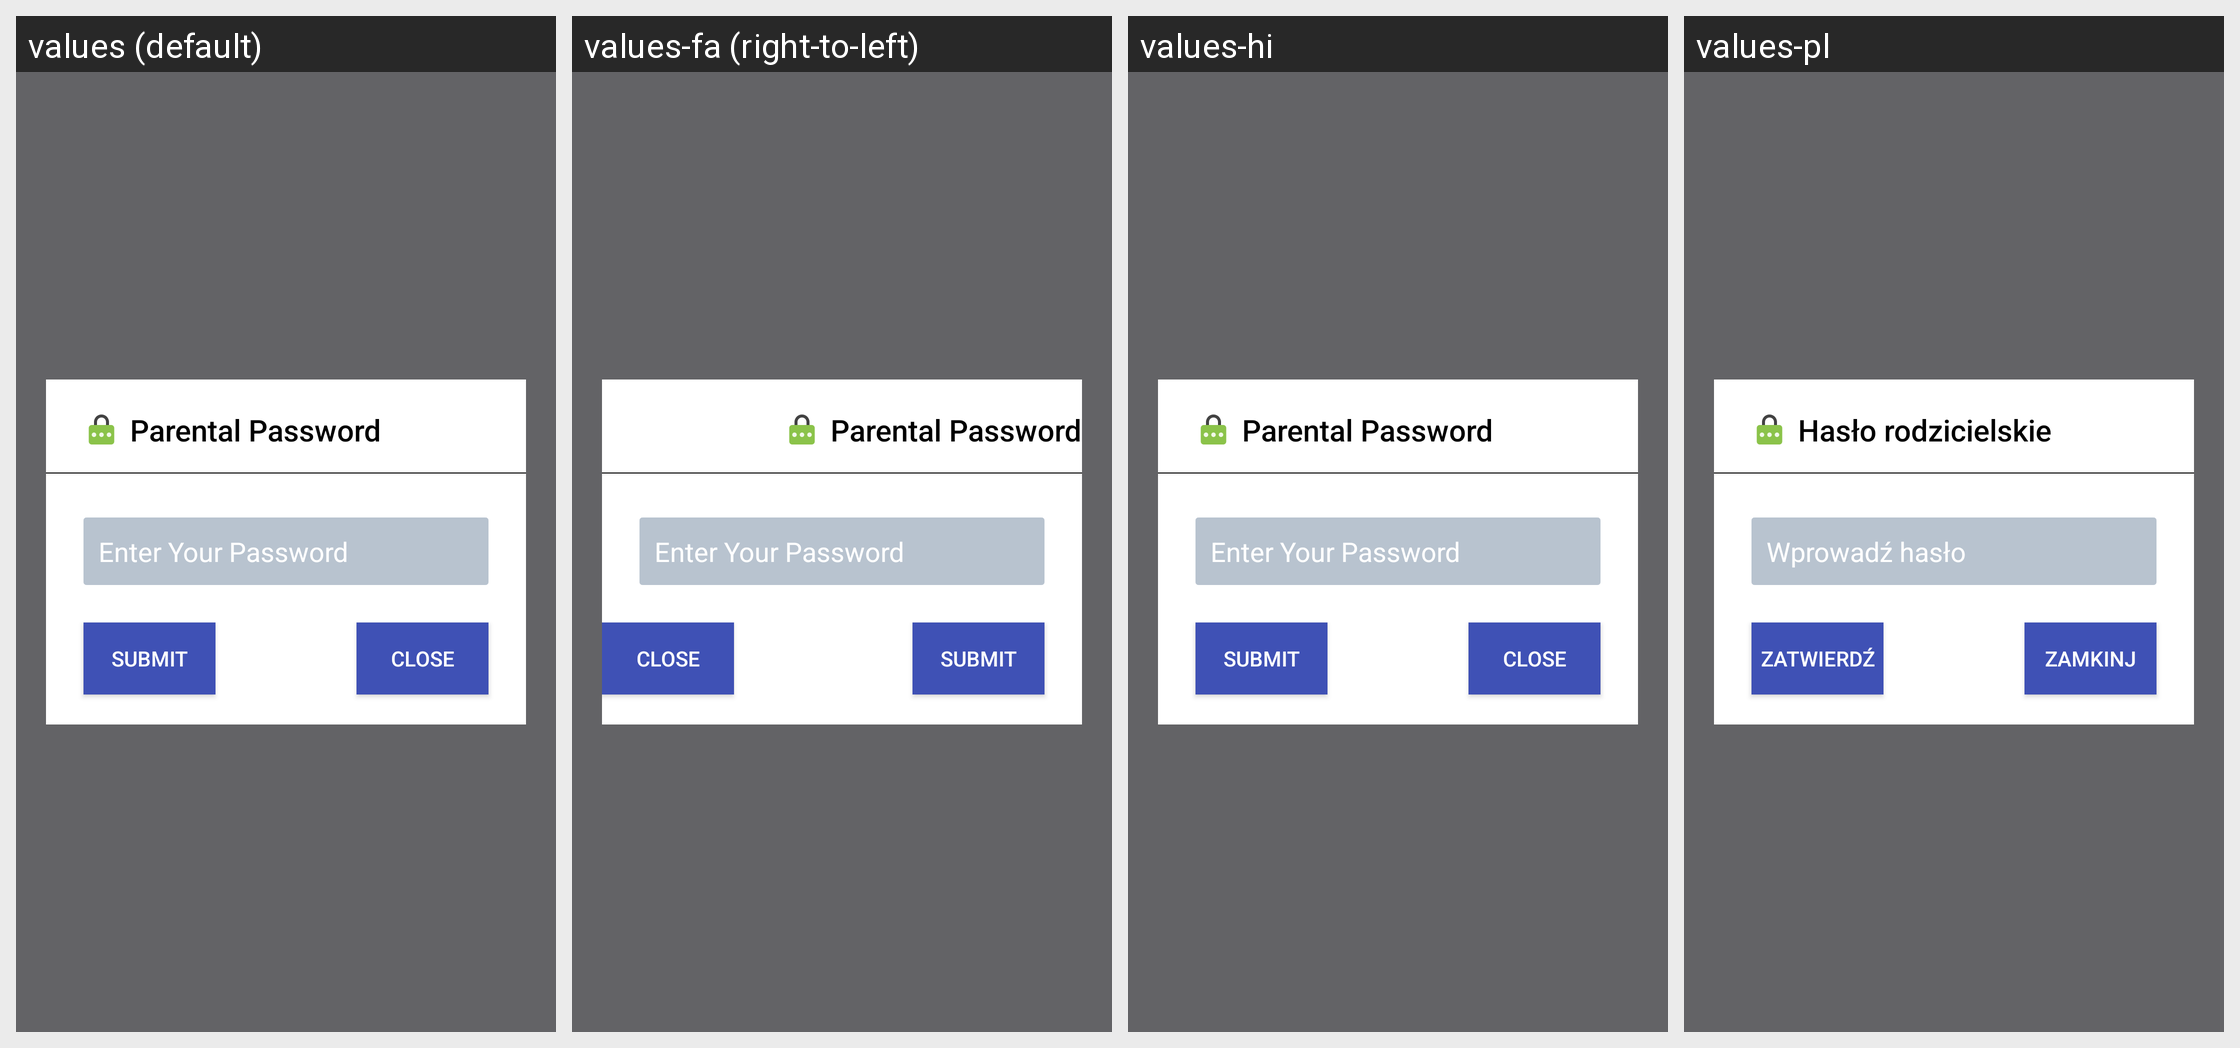

For this localized Android screen grid, give each drawn string resource with its value in every locale shown.
Android screen res/layout/view_password_verification.xml rendered under 4 locales, left to right: values (default), values-fa (right-to-left), values-hi, values-pl. Device: Nexus 5 (rendered at 1080×1920; each locale shown at half size, 540×960, under a caption strip naming it); theme AppTheme.
Other locales in the repository, not shown: values-af, values-am, values-ar, values-az, values-az-rAZ, values-be, values-be-rBY, values-bg, values-bn, values-bn-rBD, values-bs, values-bs-rBA, values-ca, values-cs, values-da, values-de, values-el, values-en-rAU, values-en-rGB, values-es, values-es-rUS, values-et, values-et-rEE, values-eu, values-eu-rES, values-fi, values-fr, values-fr-rCA, values-gl, values-gl-rES, values-gu, values-gu-rIN, values-hr, values-hu, values-hy, values-hy-rAM, values-in, values-is, values-is-rIS, values-it, values-iw, values-ja, values-ka, values-ka-rGE, values-kk, values-kk-rKZ, values-km, values-km-rKH, values-kn, values-kn-rIN, values-ko, values-ky, values-ky-rKG, values-lo, values-lo-rLA, values-lt, values-lv, values-mk, values-mk-rMK, values-ml, values-ml-rIN, values-mn, values-mn-rMN, values-mr, values-mr-rIN, values-ms, values-ms-rMY, values-my, values-my-rMM, values-nb, values-ne, values-ne-rNP, values-nl, values-pa, values-pa-rIN, values-pt, values-pt-rBR, values-pt-rPT, values-ro, values-ru, values-si, values-si-rLK, values-sk, values-sl, values-sq, values-sq-rAL, values-sr, values-sv, values-sw, values-ta, values-ta-rIN, values-te, values-te-rIN, values-th, values-tl, values-tr, values-uk, values-ur, values-ur-rPK, values-uz, values-uz-rUZ, values-vi, values-zh-rCN, values-zh-rHK, values-zh-rTW, values-zu.
Strings drawn on this screen, with the default value and each locale's value (text and hints the layout hard-codes, and strings that could not be matched under every locale, appear in the picture but are not listed):

parental_password
  values: Parental Password
  values-fa: Parental Password  [not translated; the default value is used]
  values-hi: Parental Password  [not translated; the default value is used]
  values-pl: Hasło rodzicielskie

please_input_password
  values: Enter Your Password
  values-fa: Enter Your Password  [not translated; the default value is used]
  values-hi: Enter Your Password  [not translated; the default value is used]
  values-pl: Wprowadź hasło

bt_save
  values: SUBMIT
  values-fa: SUBMIT  [not translated; the default value is used]
  values-hi: SUBMIT  [not translated; the default value is used]
  values-pl: ZATWIERDŹ

close
  values: Close
  values-fa: Close  [not translated; the default value is used]
  values-hi: Close  [not translated; the default value is used]
  values-pl: Zamkinj
